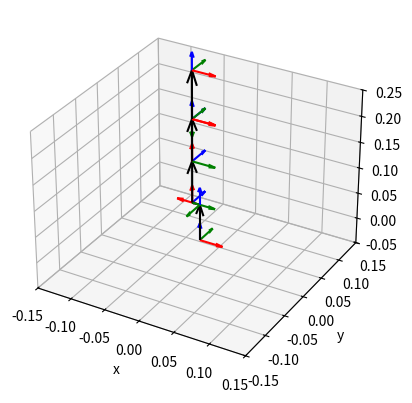

Write Python code to recreate this figure.
from dataclasses import dataclass
import numpy as np
import numpy.typing as npt
import math
import matplotlib.pyplot as plt

@dataclass
class DHParameters:
    """
    Proximal Variant
    I recommend checking out "A Note on Denavit-Hartenberg Notation in Robotics by Harvey Lipkin (2005)

    all angles are in radians
    distances are standardly in meters
    """
    d : float = 0
    """d: offset along previous z to the common normal"""
    theta : float = 0
    """angle about previous z from old x to new x"""
    r : float = 0
    """length of the common normal. Assuming a revolute joint, this is the radius about previous z."""
    alpha : float = 0
    """angle about common normal, from old z axis to new z axis"""

def get_a_t_b(dh_parameter : DHParameters) -> npt.NDArray:
    mat_a = np.eye(4)
    mat_a[1,0] = dh_parameter.r
    mat_a[2,2] = math.cos(dh_parameter.alpha)
    mat_a[3,3] = math.cos(dh_parameter.alpha)
    mat_a[2,3] = -math.sin(dh_parameter.alpha)
    mat_a[3,2] = math.sin(dh_parameter.alpha)

    mat_b = np.eye(4)
    mat_b[3,0] = dh_parameter.d
    mat_b[1,1] = math.cos(dh_parameter.theta)
    mat_b[2,2] = math.cos(dh_parameter.theta)
    mat_b[1,2] = -math.sin(dh_parameter.theta)
    mat_b[2,1] = math.sin(dh_parameter.theta)
    return(np.matmul(mat_a,mat_b))

def draw_frame_axes(world_t_frame : npt.NDArray, ax) -> None:
    world_p_origin = world_t_frame[1:,0]
    world_r_origin = world_t_frame[1:,1:] / 30.0
    # plot axes
    ax.quiver(world_p_origin[0], world_p_origin[1], world_p_origin[2], world_r_origin[0,0], world_r_origin[1,0], world_r_origin[2,0], color="red")
    ax.quiver(world_p_origin[0], world_p_origin[1], world_p_origin[2], world_r_origin[0,1], world_r_origin[1,1], world_r_origin[2,1],  color="green")
    ax.quiver(world_p_origin[0], world_p_origin[1], world_p_origin[2], world_r_origin[0,2], world_r_origin[1,2], world_r_origin[2,2],  color="blue")


def draw_link_axes(world_t_frame1 : npt.NDArray, world_t_frame2 : npt.NDArray, ax) -> None:
    world_p_frame1 = world_t_frame1[1:,0]
    world_p_frame2 = world_t_frame2[1:,0]
    # quiver wants frame2 in frame1
    frame1_p_frame2 = world_p_frame2 - world_p_frame1
    # plot link
    ax.quiver(world_p_frame1[0], world_p_frame1[1], world_p_frame1[2], frame1_p_frame2[0], frame1_p_frame2[1], frame1_p_frame2[2], color="black")


def visualize_dh_parameters(dh_parameters : list[DHParameters]) -> None:
    """
    We assume the list of dh_parameters describe a serial kinematic chain
    """
    fig = plt.figure()
    ax = plt.axes(projection='3d')
    ax.set_xlabel('x')
    ax.set_ylabel('y')
    ax.set_zlabel('z')

    ax.set_xlim((-0.15,.15))
    ax.set_ylim((-0.15,.15))
    ax.set_zlim((-0.05,.25))

    linki_t_linkj_list = [get_a_t_b(dh_parameter) for dh_parameter in  dh_parameters] # j = i+1

    print(linki_t_linkj_list)

    world_t_linki_list = [np.eye(4)]
    draw_frame_axes(world_t_linki_list[0], ax)

    for linki_t_linkj in linki_t_linkj_list:
        world_t_linkj = np.matmul(world_t_linki_list[-1], linki_t_linkj)
        print(world_t_linkj)
        draw_frame_axes(world_t_linkj, ax)
        world_t_linki_list.append(world_t_linkj)
        # draw two most recent links
        draw_link_axes(world_t_linki_list[-2], world_t_linki_list[-1], ax)

    print(len(world_t_linki_list))

    plt.show()

# TODO: redo actual measurements
def get_dh_parameters(q_offset_1 : float = 0 ,
                      q_offset_2 : float = 0 ,
                      q_offset_3 : float = 0 ,
                      q_offset_4 : float = 0 ,
                      q_offset_5 : float = 0 ,
                      q_offset_6 : float = 0 ,
                      ):
    ### Test script
    dh_01 = DHParameters(
        d = 0.06985,
        theta = np.pi + q_offset_1, # TODO: user input
        r = 0,
        alpha = 0,
    )


    dh_12 = DHParameters(
        d = 0,
        theta = np.pi/2.0 + q_offset_2, #0 TODO: user input
        r = 0.01111,
        alpha = np.pi/2.0,
    )


    dh_23 = DHParameters(
        d = 0,
        theta = 0 + q_offset_3, # TODO: user input
        r = 0.08,
        alpha = 0
    )


    dh_34 = DHParameters(
        d = 0,
        theta = np.pi/2.0 + q_offset_4, # TODO: user input
        r = 0.08,
        alpha = 0
    )
    dh_45 = DHParameters(
        d = 0,
        theta = 0 + q_offset_5, # TODO: user input
        r = 0,
        alpha = np.pi/2.0
    )

    dh_56 = DHParameters(
        d = 0.09 + q_offset_6,# TODO: user input
        theta = 0, 
        r = 0,
        alpha = 0
    )

    learm_dh_parameters = [dh_01, dh_12,dh_23,dh_34,dh_45,dh_56]
    return(learm_dh_parameters)

learm_dh_parameters = get_dh_parameters()
visualize_dh_parameters(learm_dh_parameters[:6])
